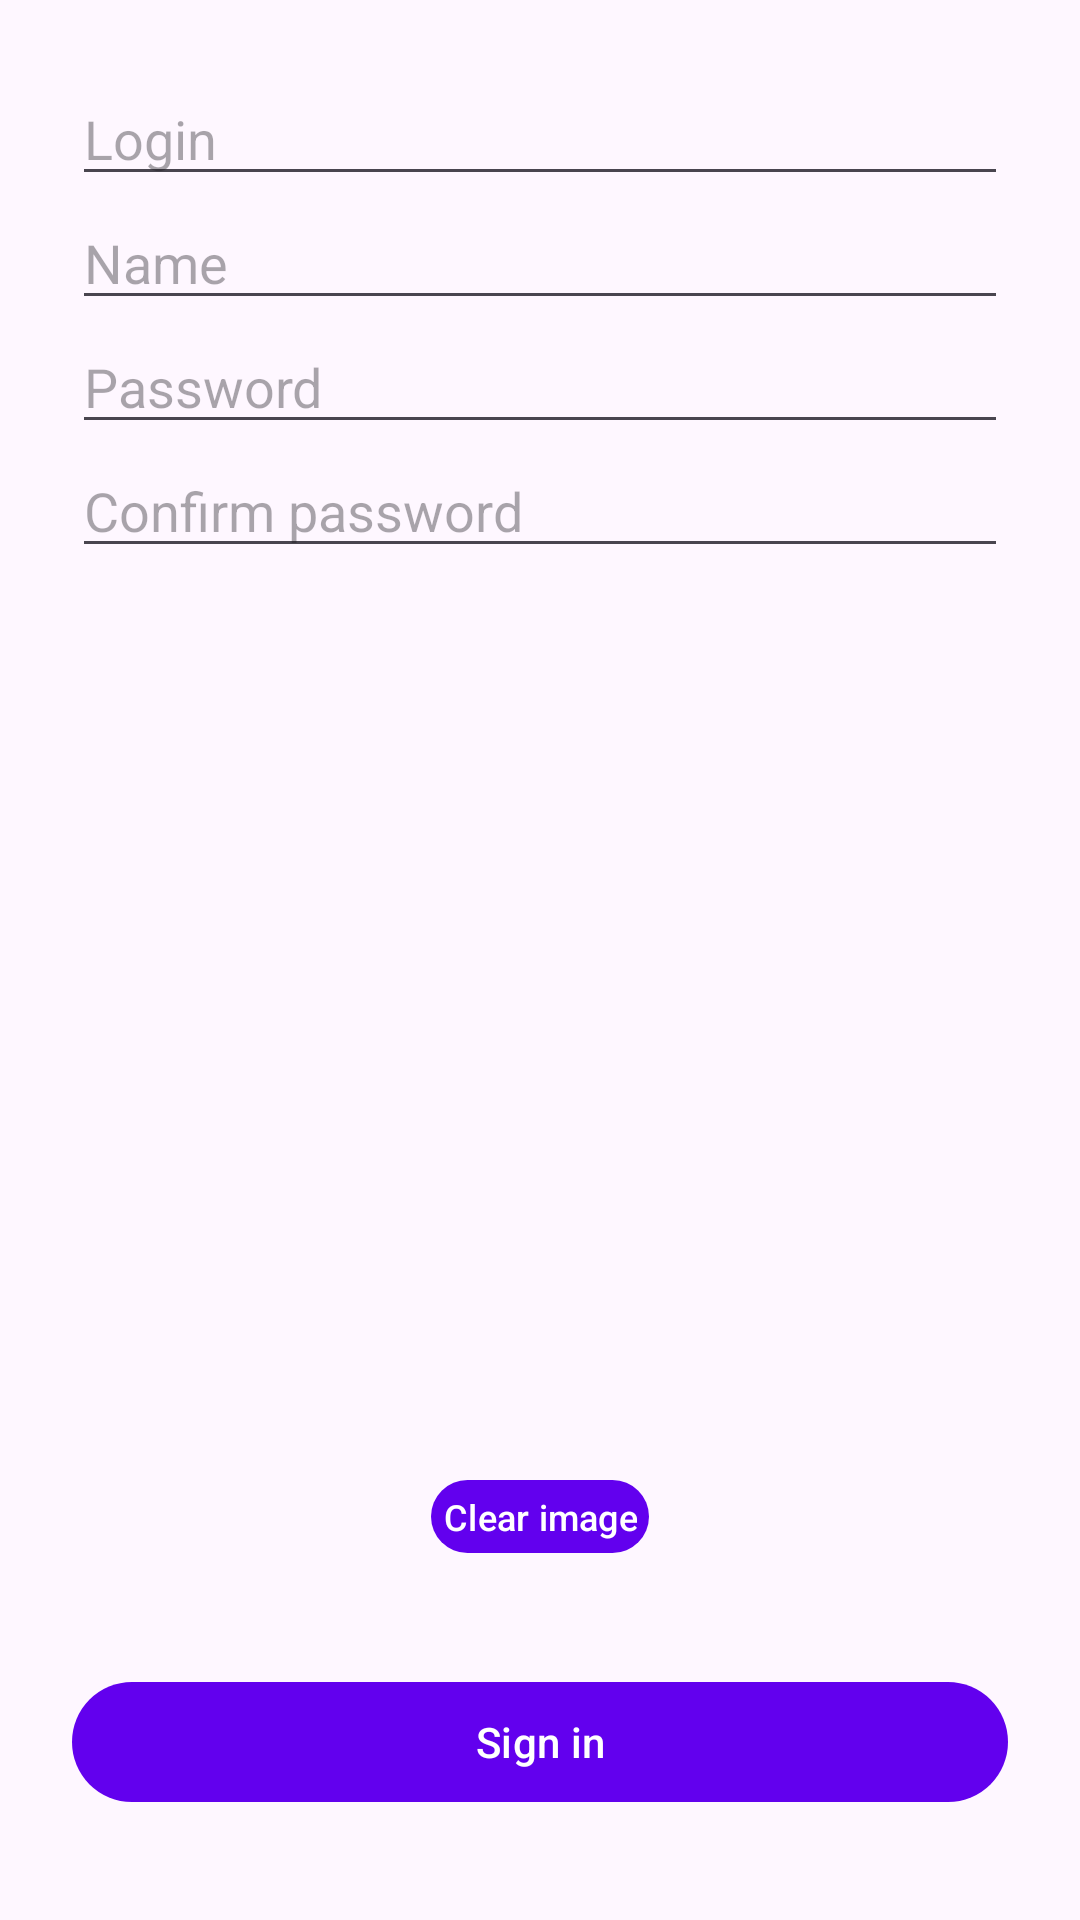

Android layout source for this screen:
<!-- AndroidManifest.xml: application theme Theme.NeWork -->
<!-- res/layout/fragment_sign_in.xml -->
<?xml version="1.0" encoding="utf-8"?>
<FrameLayout xmlns:android="http://schemas.android.com/apk/res/android"
    xmlns:app="http://schemas.android.com/apk/res-auto"
    xmlns:tools="http://schemas.android.com/tools"
    android:layout_width="match_parent"
    android:layout_height="match_parent"
    tools:context=".fragments.SignInFragment">

    <LinearLayout
        android:layout_width="match_parent"
        android:layout_height="wrap_content"
        android:layout_gravity="center"
        android:orientation="vertical"
        android:padding="24dp">

        <EditText
            android:id="@+id/login"
            android:layout_width="match_parent"
            android:layout_height="wrap_content"
            android:autofillHints="username"
            android:hint="@string/login"
            android:inputType="text"
            android:singleLine="true" />

        <EditText
            android:id="@+id/name"
            android:layout_width="match_parent"
            android:layout_height="wrap_content"
            android:autofillHints="username"
            android:hint="@string/name"
            android:inputType="text"
            android:singleLine="true" />

        <EditText
            android:id="@+id/password"
            android:layout_width="match_parent"
            android:layout_height="wrap_content"
            android:autofillHints="username"
            android:hint="@string/password"
            android:inputType="textPassword"
            android:singleLine="true" />

        <EditText
            android:id="@+id/confPassword"
            android:layout_width="match_parent"
            android:layout_height="wrap_content"
            android:autofillHints="username"
            android:hint="@string/confirm_password"
            android:inputType="textPassword"
            android:singleLine="true" />

        <LinearLayout
            android:id="@+id/groupImg"
            android:layout_width="match_parent"
            android:layout_height="wrap_content"
            android:orientation="vertical">

            <ImageView
                android:id="@+id/img"
                android:layout_width="match_parent"
                android:layout_height="300dp"
                android:scaleType="centerCrop"
                tools:src="@tools:sample/avatars" />

            <com.google.android.material.button.MaterialButton
                android:id="@+id/clearImg"
                android:layout_width="wrap_content"
                android:layout_height="wrap_content"
                android:layout_gravity="center"
                android:minWidth="24dp"
                android:minHeight="24dp"
                android:padding="4dp"
                android:text="@string/clear_image"
                android:textSize="12sp" />
        </LinearLayout>


        <LinearLayout
            android:layout_width="wrap_content"
            android:layout_height="wrap_content"
            android:orientation="horizontal">

            <com.google.android.material.button.MaterialButton
                android:id="@+id/cameraBtn"
                style="@style/Widget.Material3.Button.TextButton.Icon"
                android:layout_width="wrap_content"
                android:layout_height="wrap_content"
                android:minWidth="24dp"
                android:minHeight="24dp"
                android:padding="4dp"
                app:icon="@drawable/baseline_camera_alt" />

            <com.google.android.material.button.MaterialButton
                android:id="@+id/galleryBtn"
                style="@style/Widget.Material3.Button.TextButton.Icon"
                android:layout_width="wrap_content"
                android:layout_height="wrap_content"
                android:minWidth="24dp"
                android:minHeight="24dp"
                android:padding="4dp"
                app:icon="@drawable/ic_baseline_image" />

        </LinearLayout>


        <com.google.android.material.button.MaterialButton
            android:id="@+id/signIn"
            android:layout_width="match_parent"
            android:layout_height="wrap_content"
            android:layout_gravity="center"
            android:text="@string/sign_in" />

        <com.google.android.material.button.MaterialButton
            android:id="@+id/askAccount"
            style="@style/Widget.Material3.Button.TextButton"
            android:layout_width="wrap_content"
            android:layout_height="wrap_content"
            android:minWidth="24dp"
            android:minHeight="0dp"
            android:padding="4dp"
            android:text="@string/are_you_have_an_account"
            android:textColor="#2196F3"
            android:textSize="12sp"
            android:textStyle="italic"
            app:cornerRadius="4dp"
            app:rippleColor="#3C03A9F4" />

    </LinearLayout>

</FrameLayout>
<!-- resources referenced by this layout -->
<resources>
  <string name="are_you_have_an_account">Are you have an account?</string>
  <string name="clear_image">Clear image</string>
  <string name="confirm_password">Confirm password</string>
  <string name="login">Login</string>
  <string name="name">Name</string>
  <string name="password">Password</string>
  <string name="sign_in">Sign in</string>
  <style name="Theme.NeWork" parent="Theme.Material3.DayNight.NoActionBar">
          
          <item name="colorPrimary">@color/purple_500</item>
          <item name="colorPrimaryVariant">@color/purple_700</item>
          <item name="colorOnPrimary">@color/white</item>
          
          <item name="colorSecondary">@color/teal_200</item>
          <item name="colorSecondaryVariant">@color/teal_700</item>
          <item name="android:windowLightStatusBar">true</item>
          
          <item name="android:statusBarColor">@color/white</item>
          
          <item name="bottomSheetDialogTheme">@style/AppBottomSheetDialogTheme</item>
      </style>
  <color name="purple_500">#FF6200EE</color>
  <color name="purple_700">#FF3700B3</color>
  <color name="white">#FFFFFFFF</color>
  <color name="teal_200">#FF03DAC5</color>
  <color name="teal_700">#FF018786</color>
  <style name="AppBottomSheetDialogTheme" parent="Theme.Design.Light.BottomSheetDialog">
          <item name="bottomSheetStyle">@style/AppModalStyle</item>
      </style>
  <style name="AppModalStyle" parent="Widget.Design.BottomSheet.Modal">
          <item name="android:background">@drawable/bottom_sheet_bg</item>
      </style>
</resources>
